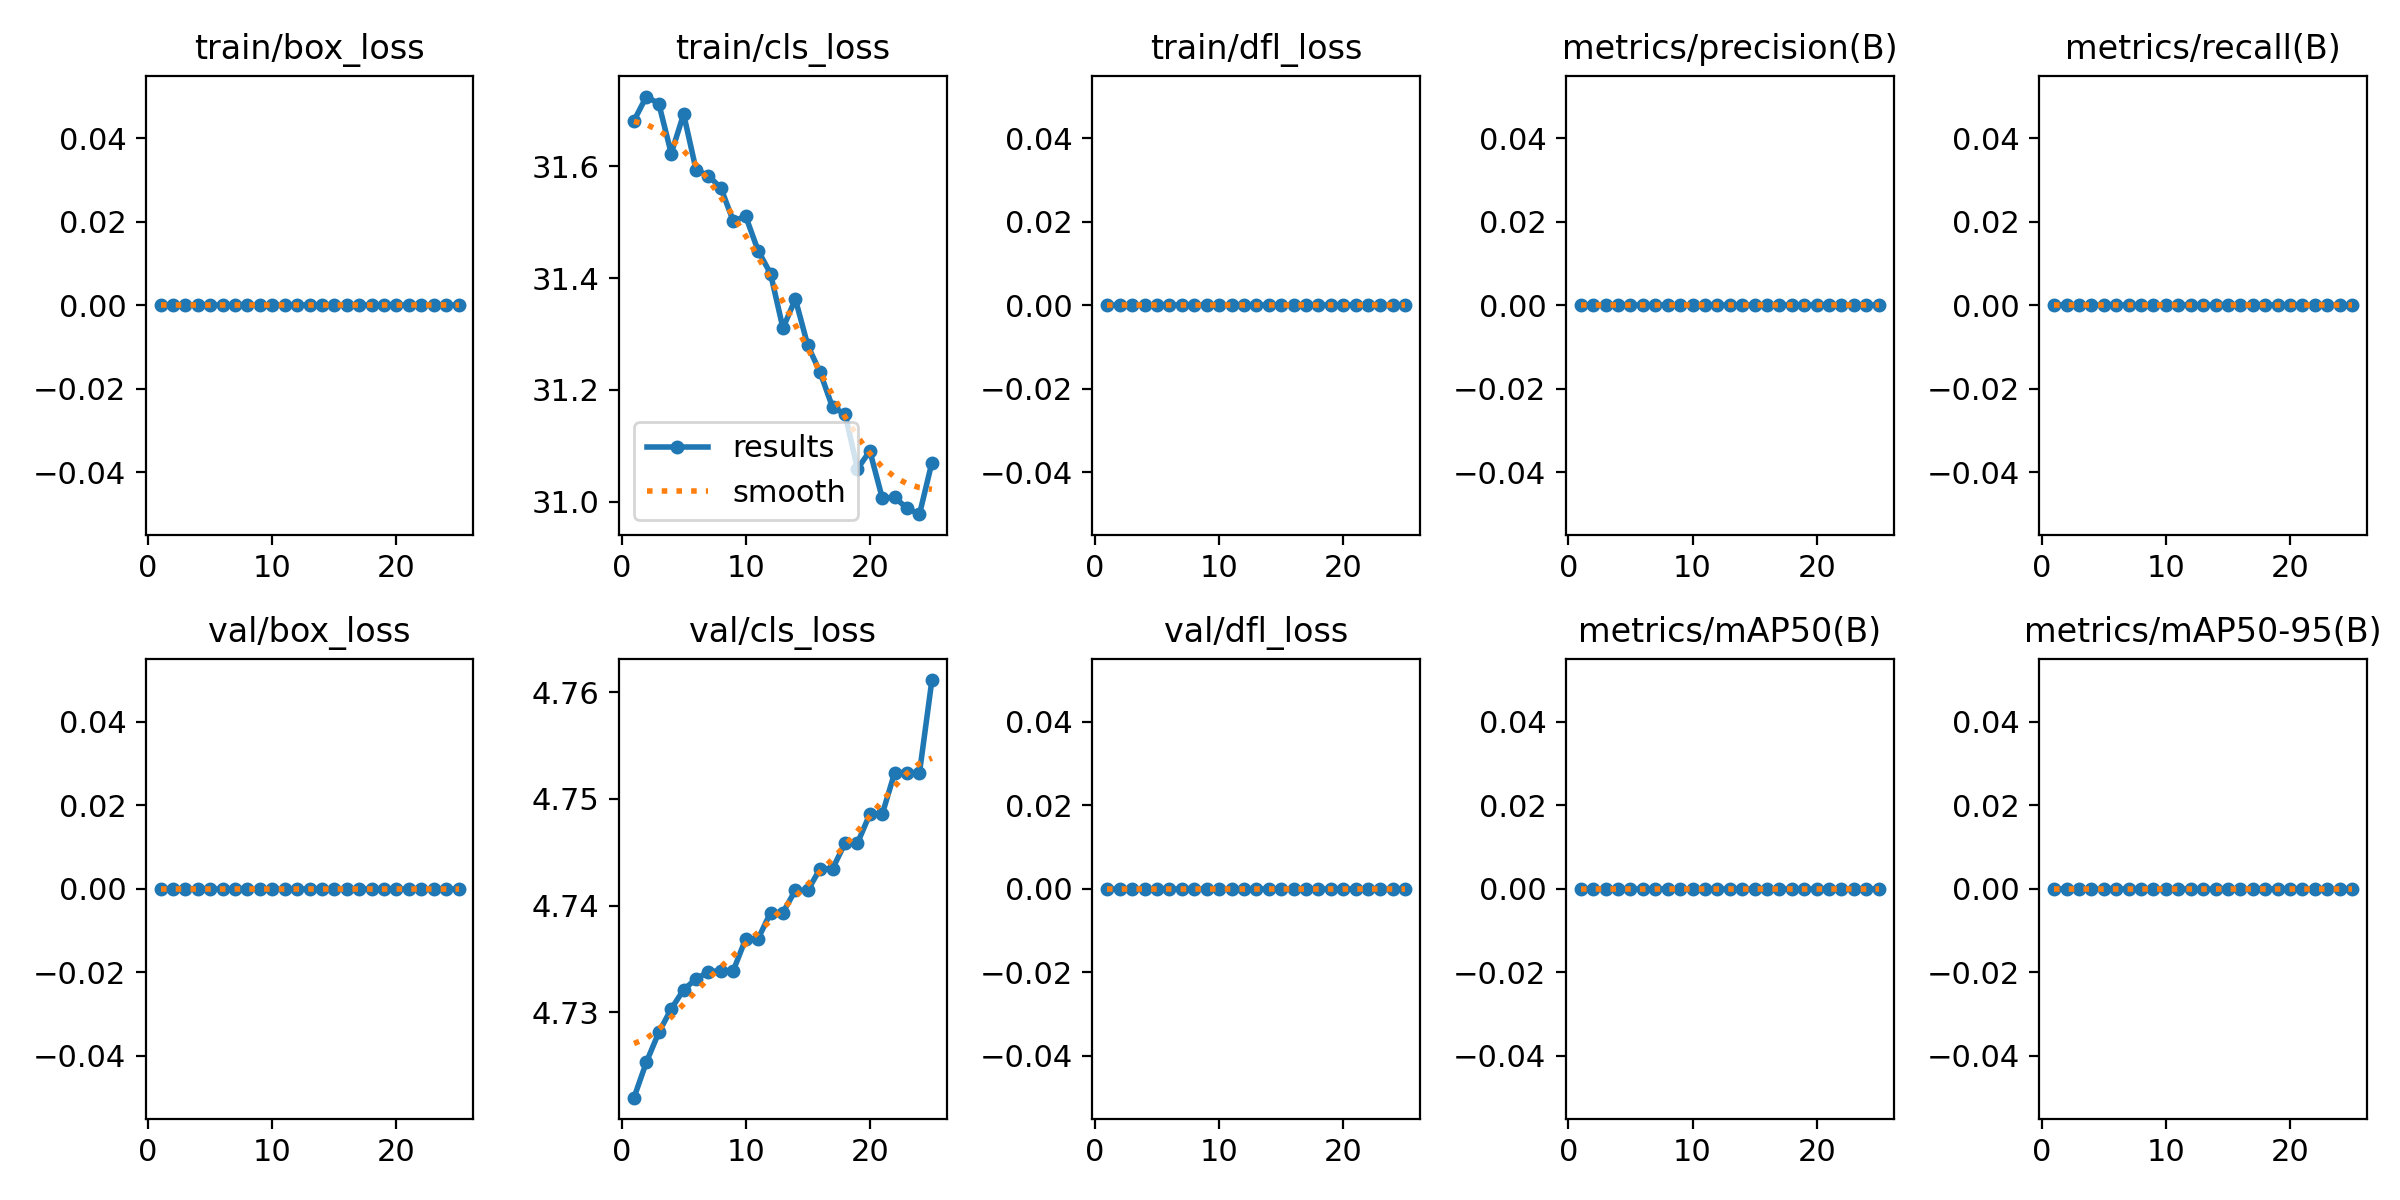

Values plotted in this chart, from the file beside it:
epoch, time, train/box_loss, train/cls_loss, train/dfl_loss, metrics/precision(B), metrics/recall(B), metrics/mAP50(B), metrics/mAP50-95(B), val/box_loss, val/cls_loss, val/dfl_loss, lr/pg0, lr/pg1, lr/pg2, lr/pg3, lr/pg4, lr/pg5, lr/pg6, lr/pg7
1, 14, 0, 31.68, 0, 0, 0, 0, 0, 0, 4.722, 0, 0, 0, 0, 0, 0, 0, 0, 0
2, 29.52, 0, 31.72, 0, 0, 0, 0, 0, 0, 4.725, 0, 4.80296e-05, 1.60099e-05, 4.80296e-05, 1.60099e-05, 4.80296e-05, 1.60099e-05, 4.80296e-05, 1.60099e-05
3, 47.4, 0, 31.71, 0, 0, 0, 0, 0, 0, 4.728, 0, 9.20984e-05, 3.06995e-05, 9.20984e-05, 3.06995e-05, 9.20984e-05, 3.06995e-05, 9.20984e-05, 3.06995e-05
4, 64.78, 0, 31.62, 0, 0, 0, 0, 0, 0, 4.73, 0, 0.0001322, 4.40688e-05, 0.0001322, 4.40688e-05, 0.0001322, 4.40688e-05, 0.0001322, 4.40688e-05
5, 84.67, 0, 31.69, 0, 0, 0, 0, 0, 0, 4.732, 0, 0.0001684, 5.61179e-05, 0.0001684, 5.61179e-05, 0.0001684, 5.61179e-05, 0.0001684, 5.61179e-05
6, 99.99, 0, 31.59, 0, 0, 0, 0, 0, 0, 4.733, 0, 0.0002005, 6.68467e-05, 0.0002005, 6.68467e-05, 0.0002005, 6.68467e-05, 0.0002005, 6.68467e-05
7, 116.4, 0, 31.58, 0, 0, 0, 0, 0, 0, 4.734, 0, 0.0002288, 7.62552e-05, 0.0002288, 7.62552e-05, 0.0002288, 7.62552e-05, 0.0002288, 7.62552e-05
8, 132.2, 0, 31.56, 0, 0, 0, 0, 0, 0, 4.734, 0, 0.000253, 8.43435e-05, 0.000253, 8.43435e-05, 0.000253, 8.43435e-05, 0.000253, 8.43435e-05
9, 134.1, 0, 31.5, 0, 0, 0, 0, 0, 0, 4.734, 0, 0.0002733, 9.11116e-05, 0.0002733, 9.11116e-05, 0.0002733, 9.11116e-05, 0.0002733, 9.11116e-05
10, 150.8, 0, 31.51, 0, 0, 0, 0, 0, 0, 4.737, 0, 0.0002897, 9.65593e-05, 0.0002897, 9.65593e-05, 0.0002897, 9.65593e-05, 0.0002897, 9.65593e-05
11, 152.9, 0, 31.45, 0, 0, 0, 0, 0, 0, 4.737, 0, 0.0003021, 0.0001007, 0.0003021, 0.0001007, 0.0003021, 0.0001007, 0.0003021, 0.0001007
12, 169.9, 0, 31.41, 0, 0, 0, 0, 0, 0, 4.739, 0, 0.0003105, 0.0001035, 0.0003105, 0.0001035, 0.0003105, 0.0001035, 0.0003105, 0.0001035
13, 172.1, 0, 31.31, 0, 0, 0, 0, 0, 0, 4.739, 0, 0.0003149, 0.000105, 0.0003149, 0.000105, 0.0003149, 0.000105, 0.0003149, 0.000105
14, 189.3, 0, 31.36, 0, 0, 0, 0, 0, 0, 4.741, 0, 0.0003154, 0.0001051, 0.0003154, 0.0001051, 0.0003154, 0.0001051, 0.0003154, 0.0001051
15, 192.1, 0, 31.28, 0, 0, 0, 0, 0, 0, 4.741, 0, 0.000312, 0.000104, 0.000312, 0.000104, 0.000312, 0.000104, 0.000312, 0.000104
16, 213.3, 0, 31.23, 0, 0, 0, 0, 0, 0, 4.743, 0, 0.0003046, 0.0001015, 0.0003046, 0.0001015, 0.0003046, 0.0001015, 0.0003046, 0.0001015
17, 217.2, 0, 31.17, 0, 0, 0, 0, 0, 0, 4.743, 0, 0.0002932, 9.77262e-05, 0.0002932, 9.77262e-05, 0.0002932, 9.77262e-05, 0.0002932, 9.77262e-05
18, 238.6, 0, 31.16, 0, 0, 0, 0, 0, 0, 4.746, 0, 0.0002778, 9.26119e-05, 0.0002778, 9.26119e-05, 0.0002778, 9.26119e-05, 0.0002778, 9.26119e-05
19, 241.6, 0, 31.06, 0, 0, 0, 0, 0, 0, 4.746, 0, 0.0002585, 8.61772e-05, 0.0002585, 8.61772e-05, 0.0002585, 8.61772e-05, 0.0002585, 8.61772e-05
20, 258.5, 0, 31.09, 0, 0, 0, 0, 0, 0, 4.749, 0, 0.0002353, 7.84223e-05, 0.0002353, 7.84223e-05, 0.0002353, 7.84223e-05, 0.0002353, 7.84223e-05
21, 260.6, 0, 31.01, 0, 0, 0, 0, 0, 0, 4.749, 0, 0.000208, 6.93472e-05, 0.000208, 6.93472e-05, 0.000208, 6.93472e-05, 0.000208, 6.93472e-05
22, 276.3, 0, 31.01, 0, 0, 0, 0, 0, 0, 4.752, 0, 0.0001769, 5.89518e-05, 0.0001769, 5.89518e-05, 0.0001769, 5.89518e-05, 0.0001769, 5.89518e-05
23, 278.4, 0, 30.99, 0, 0, 0, 0, 0, 0, 4.752, 0, 0.0001417, 4.72361e-05, 0.0001417, 4.72361e-05, 0.0001417, 4.72361e-05, 0.0001417, 4.72361e-05
24, 280.5, 0, 30.98, 0, 0, 0, 0, 0, 0, 4.752, 0, 0.0001026, 3.42002e-05, 0.0001026, 3.42002e-05, 0.0001026, 3.42002e-05, 0.0001026, 3.42002e-05
25, 297.1, 0, 31.07, 0, 0, 0, 0, 0, 0, 4.761, 0, 5.95319e-05, 1.9844e-05, 5.95319e-05, 1.9844e-05, 5.95319e-05, 1.9844e-05, 5.95319e-05, 1.9844e-05
